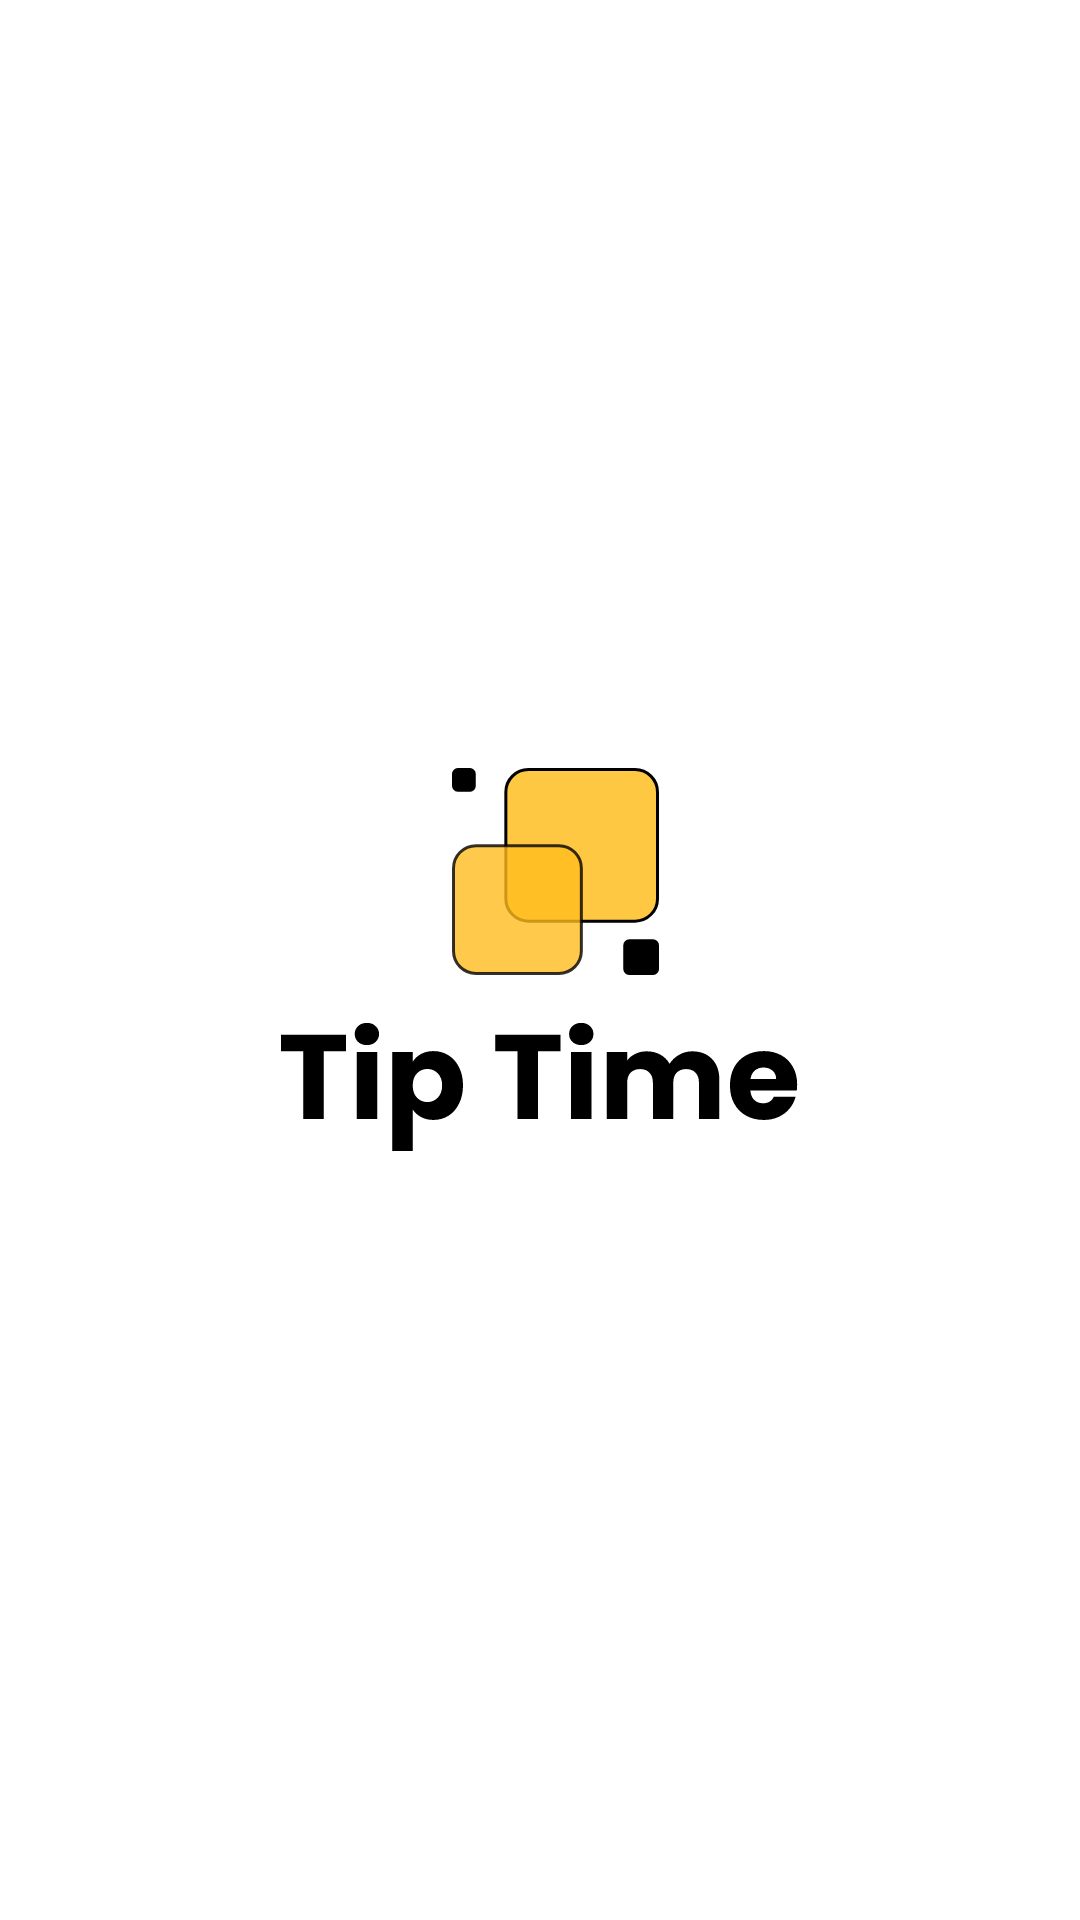

The Android layout XML behind this screen, and the referenced resources:
<!-- AndroidManifest.xml: application theme Theme.TipTime -->
<!-- res/layout/activity_splash_screen.xml -->
<?xml version="1.0" encoding="utf-8"?>
<androidx.constraintlayout.widget.ConstraintLayout xmlns:android="http://schemas.android.com/apk/res/android"
    xmlns:app="http://schemas.android.com/apk/res-auto"
    xmlns:tools="http://schemas.android.com/tools"
    android:layout_width="match_parent"
    android:layout_height="match_parent"
    tools:context=".SplashScreen">

    <androidx.appcompat.widget.AppCompatImageView
        android:id="@+id/splash_screen_logo"
        android:layout_width="wrap_content"
        android:layout_height="wrap_content"
        android:src="@drawable/logo_tip_time"
        app:layout_constraintTop_toTopOf="parent"
        app:layout_constraintStart_toStartOf="parent"
        app:layout_constraintEnd_toEndOf="parent"
        app:layout_constraintBottom_toBottomOf="parent"/>

</androidx.constraintlayout.widget.ConstraintLayout>
<!-- resources referenced by this layout -->
<resources>
  <!-- drawable logo_tip_time: vector/xml drawable (drawable, 4381 chars, omitted) -->
</resources>
